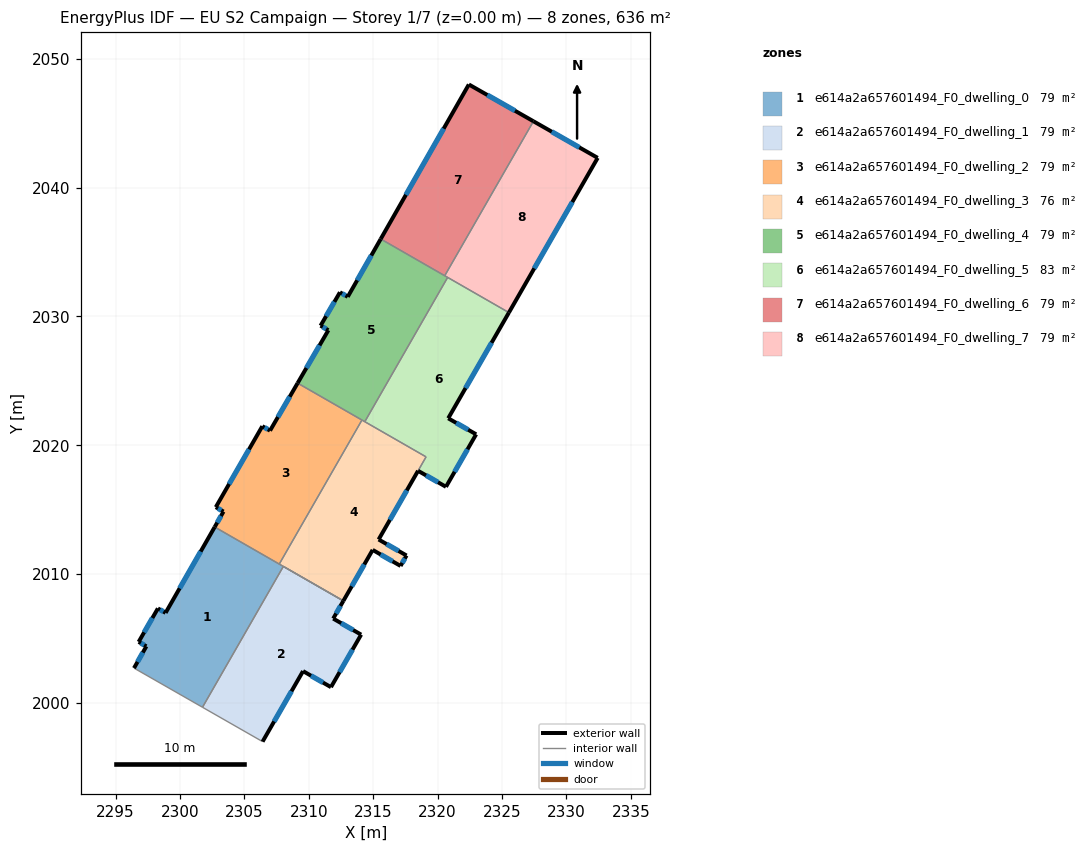
=== STOREY PLAN SPEC (per zone: floor XY polygon, exterior-wall plan segments, windows/doors) ===
zone 1: e614a2a657601494_F0_dwelling_0  (79.4 m²)
  floor: (2308.02, 2010.60) (2301.75, 1999.67) (2296.43, 2002.71) (2297.39, 2004.40) (2296.79, 2004.74) (2298.29, 2007.34) (2298.89, 2007.00) (2302.70, 2013.66)
  exterior wall: (2298.89, 2007.00) – (2298.29, 2007.34)  [0.7 m]
    window: (2298.71, 2007.09) – (2298.46, 2007.24)  [0.4 m²]
  exterior wall: (2302.70, 2013.66) – (2298.89, 2007.00)  [7.7 m]
    window: (2301.61, 2011.75) – (2299.97, 2008.90)  [4.2 m²]
  exterior wall: (2297.39, 2004.40) – (2296.43, 2002.71)  [1.9 m]
    window: (2297.12, 2003.91) – (2296.71, 2003.19)  [1.1 m²]
  exterior wall: (2296.79, 2004.74) – (2297.39, 2004.40)  [0.7 m]
    window: (2296.96, 2004.64) – (2297.22, 2004.50)  [0.4 m²]
  exterior wall: (2298.29, 2007.34) – (2296.79, 2004.74)  [3.0 m]
    window: (2297.86, 2006.60) – (2297.22, 2005.48)  [1.7 m²]
  interior walls: 6
zone 2: e614a2a657601494_F0_dwelling_1  (79.5 m²)
  floor: (2312.68, 2007.92) (2311.90, 2006.55) (2314.06, 2005.30) (2311.72, 2001.23) (2309.55, 2002.47) (2306.41, 1997.00) (2301.75, 1999.67) (2308.02, 2010.60)
  exterior wall: (2306.41, 1997.00) – (2309.55, 2002.47)  [6.3 m]
    window: (2307.31, 1998.56) – (2308.66, 2000.91)  [3.5 m²]
  exterior wall: (2311.90, 2006.55) – (2312.68, 2007.92)  [1.6 m]
    window: (2312.12, 2006.94) – (2312.46, 2007.53)  [0.9 m²]
  exterior wall: (2314.06, 2005.30) – (2311.90, 2006.55)  [2.5 m]
    window: (2313.44, 2005.66) – (2312.51, 2006.19)  [1.4 m²]
  exterior wall: (2311.72, 2001.23) – (2314.06, 2005.30)  [4.7 m]
    window: (2312.39, 2002.39) – (2313.39, 2004.14)  [2.6 m²]
  exterior wall: (2309.55, 2002.47) – (2311.72, 2001.23)  [2.5 m]
    window: (2310.17, 2002.12) – (2311.10, 2001.58)  [1.4 m²]
  interior walls: 3
zone 3: e614a2a657601494_F0_dwelling_2  (79.5 m²)
  floor: (2314.12, 2021.96) (2307.71, 2010.78) (2302.70, 2013.66) (2303.38, 2014.86) (2302.78, 2015.20) (2306.39, 2021.48) (2306.99, 2021.14) (2309.13, 2024.83)
  exterior wall: (2306.39, 2021.48) – (2302.78, 2015.20)  [7.2 m]
    window: (2305.36, 2019.69) – (2303.81, 2016.99)  [4.0 m²]
  exterior wall: (2306.99, 2021.14) – (2306.39, 2021.48)  [0.7 m]
    window: (2306.82, 2021.24) – (2306.56, 2021.38)  [0.4 m²]
  exterior wall: (2309.13, 2024.83) – (2306.99, 2021.14)  [4.3 m]
    window: (2308.52, 2023.77) – (2307.60, 2022.19)  [2.4 m²]
  exterior wall: (2303.38, 2014.86) – (2302.70, 2013.66)  [1.4 m]
    window: (2303.18, 2014.51) – (2302.89, 2014.00)  [0.8 m²]
  exterior wall: (2302.78, 2015.20) – (2303.38, 2014.86)  [0.7 m]
    window: (2302.95, 2015.10) – (2303.21, 2014.95)  [0.4 m²]
  interior walls: 3
zone 4: e614a2a657601494_F0_dwelling_3  (76.3 m²)
  floor: (2319.10, 2019.10) (2315.42, 2012.69) (2317.59, 2011.45) (2317.12, 2010.64) (2314.96, 2011.88) (2312.68, 2007.92) (2307.71, 2010.78) (2314.12, 2021.96)
  exterior wall: (2312.68, 2007.92) – (2314.96, 2011.88)  [4.6 m]
    window: (2313.33, 2009.05) – (2314.31, 2010.75)  [2.5 m²]
  exterior wall: (2317.59, 2011.45) – (2315.42, 2012.69)  [2.5 m]
    window: (2316.97, 2011.80) – (2316.04, 2012.33)  [1.4 m²]
  exterior wall: (2317.12, 2010.64) – (2317.59, 2011.45)  [0.9 m]
    window: (2317.26, 2010.87) – (2317.46, 2011.21)  [0.5 m²]
  exterior wall: (2314.96, 2011.88) – (2317.12, 2010.64)  [2.5 m]
    window: (2315.58, 2011.53) – (2316.50, 2010.99)  [1.4 m²]
  exterior wall: (2315.42, 2012.69) – (2318.48, 2018.02)  [6.1 m]
    window: (2316.30, 2014.21) – (2317.61, 2016.50)  [3.4 m²]
  interior walls: 6
zone 5: e614a2a657601494_F0_dwelling_4  (79.5 m²)
  floor: (2320.78, 2033.03) (2314.35, 2021.83) (2309.13, 2024.83) (2311.52, 2028.93) (2310.91, 2029.29) (2312.42, 2031.88) (2313.02, 2031.53) (2315.58, 2036.02)
  exterior wall: (2312.42, 2031.88) – (2310.91, 2029.29)  [3.0 m]
    window: (2311.99, 2031.14) – (2311.34, 2030.03)  [1.7 m²]
  exterior wall: (2313.02, 2031.53) – (2312.42, 2031.88)  [0.7 m]
    window: (2312.85, 2031.63) – (2312.59, 2031.78)  [0.4 m²]
  exterior wall: (2315.58, 2036.02) – (2313.02, 2031.53)  [5.2 m]
    window: (2314.85, 2034.73) – (2313.76, 2032.81)  [2.8 m²]
  exterior wall: (2311.52, 2028.93) – (2309.13, 2024.83)  [4.7 m]
    window: (2310.84, 2027.76) – (2309.81, 2026.00)  [2.6 m²]
  exterior wall: (2310.91, 2029.29) – (2311.52, 2028.93)  [0.7 m]
    window: (2311.09, 2029.18) – (2311.35, 2029.03)  [0.4 m²]
  interior walls: 5
zone 6: e614a2a657601494_F0_dwelling_5  (82.6 m²)
  floor: (2325.53, 2030.30) (2320.82, 2022.10) (2322.99, 2020.85) (2320.65, 2016.78) (2318.48, 2018.02) (2319.10, 2019.10) (2314.35, 2021.83) (2320.78, 2033.03)
  exterior wall: (2320.82, 2022.10) – (2325.53, 2030.30)  [9.5 m]
    window: (2322.17, 2024.44) – (2324.19, 2027.96)  [5.2 m²]
  exterior wall: (2322.99, 2020.85) – (2320.82, 2022.10)  [2.5 m]
    window: (2322.37, 2021.21) – (2321.44, 2021.74)  [1.4 m²]
  exterior wall: (2320.65, 2016.78) – (2322.99, 2020.85)  [4.7 m]
    window: (2321.32, 2017.94) – (2322.32, 2019.69)  [2.6 m²]
  exterior wall: (2318.48, 2018.02) – (2320.65, 2016.78)  [2.5 m]
    window: (2319.10, 2017.67) – (2320.03, 2017.13)  [1.4 m²]
  interior walls: 4
zone 7: e614a2a657601494_F0_dwelling_6  (79.4 m²)
  floor: (2327.44, 2045.15) (2320.55, 2033.16) (2315.58, 2036.02) (2322.42, 2048.01)
  exterior wall: (2322.42, 2048.01) – (2315.58, 2036.02)  [13.8 m]
    window: (2320.47, 2044.58) – (2317.54, 2039.44)  [7.6 m²]
  exterior wall: (2327.44, 2045.15) – (2322.42, 2048.01)  [5.8 m]
    window: (2326.00, 2045.97) – (2323.86, 2047.19)  [3.2 m²]
  interior walls: 2
zone 8: e614a2a657601494_F0_dwelling_7  (79.5 m²)
  floor: (2332.42, 2042.31) (2325.53, 2030.30) (2320.55, 2033.16) (2327.44, 2045.15)
  exterior wall: (2325.53, 2030.30) – (2332.42, 2042.31)  [13.8 m]
    window: (2327.50, 2033.73) – (2330.46, 2038.88)  [7.6 m²]
  exterior wall: (2332.42, 2042.31) – (2327.44, 2045.15)  [5.7 m]
    window: (2331.00, 2043.12) – (2328.86, 2044.34)  [3.2 m²]
  interior walls: 3

=== DERIVED (storey summary) ===
Building: EU S2 Campaign
Storey: 1 of 7  (floor level z = 0.00 m)
Storey gross floor area: 635.6 m²
Zones on this storey: 8
  - e614a2a657601494_F0_dwelling_0: floor 79.4 m²; exterior wall 14.0 m (42.0 m²); 5 window(s) 7.7 m²; WWR 18.4%
  - e614a2a657601494_F0_dwelling_1: floor 79.5 m²; exterior wall 17.6 m (52.8 m²); 5 window(s) 9.7 m²; WWR 18.4%
  - e614a2a657601494_F0_dwelling_2: floor 79.5 m²; exterior wall 14.3 m (42.8 m²); 5 window(s) 7.9 m²; WWR 18.4%
  - e614a2a657601494_F0_dwelling_3: floor 76.3 m²; exterior wall 16.6 m (49.9 m²); 5 window(s) 9.2 m²; WWR 18.4%
  - e614a2a657601494_F0_dwelling_4: floor 79.5 m²; exterior wall 14.3 m (42.9 m²); 5 window(s) 7.9 m²; WWR 18.4%
  - e614a2a657601494_F0_dwelling_5: floor 82.6 m²; exterior wall 19.2 m (57.5 m²); 4 window(s) 10.6 m²; WWR 18.4%
  - e614a2a657601494_F0_dwelling_6: floor 79.4 m²; exterior wall 19.6 m (58.7 m²); 2 window(s) 10.8 m²; WWR 18.4%
  - e614a2a657601494_F0_dwelling_7: floor 79.5 m²; exterior wall 19.6 m (58.8 m²); 2 window(s) 10.8 m²; WWR 18.4%
Zone adjacency (shared interzone walls):
  - e614a2a657601494_F0_dwelling_0 ↔ e614a2a657601494_F0_dwelling_1
  - e614a2a657601494_F0_dwelling_0 ↔ e614a2a657601494_F0_dwelling_2
  - e614a2a657601494_F0_dwelling_0 ↔ e614a2a657601494_F0_dwelling_3
  - e614a2a657601494_F0_dwelling_1 ↔ e614a2a657601494_F0_dwelling_3
  - e614a2a657601494_F0_dwelling_2 ↔ e614a2a657601494_F0_dwelling_3
  - e614a2a657601494_F0_dwelling_2 ↔ e614a2a657601494_F0_dwelling_4
  - e614a2a657601494_F0_dwelling_3 ↔ e614a2a657601494_F0_dwelling_4
  - e614a2a657601494_F0_dwelling_3 ↔ e614a2a657601494_F0_dwelling_5
  - e614a2a657601494_F0_dwelling_4 ↔ e614a2a657601494_F0_dwelling_5
  - e614a2a657601494_F0_dwelling_4 ↔ e614a2a657601494_F0_dwelling_6
  - e614a2a657601494_F0_dwelling_4 ↔ e614a2a657601494_F0_dwelling_7
  - e614a2a657601494_F0_dwelling_5 ↔ e614a2a657601494_F0_dwelling_7
  - e614a2a657601494_F0_dwelling_6 ↔ e614a2a657601494_F0_dwelling_7